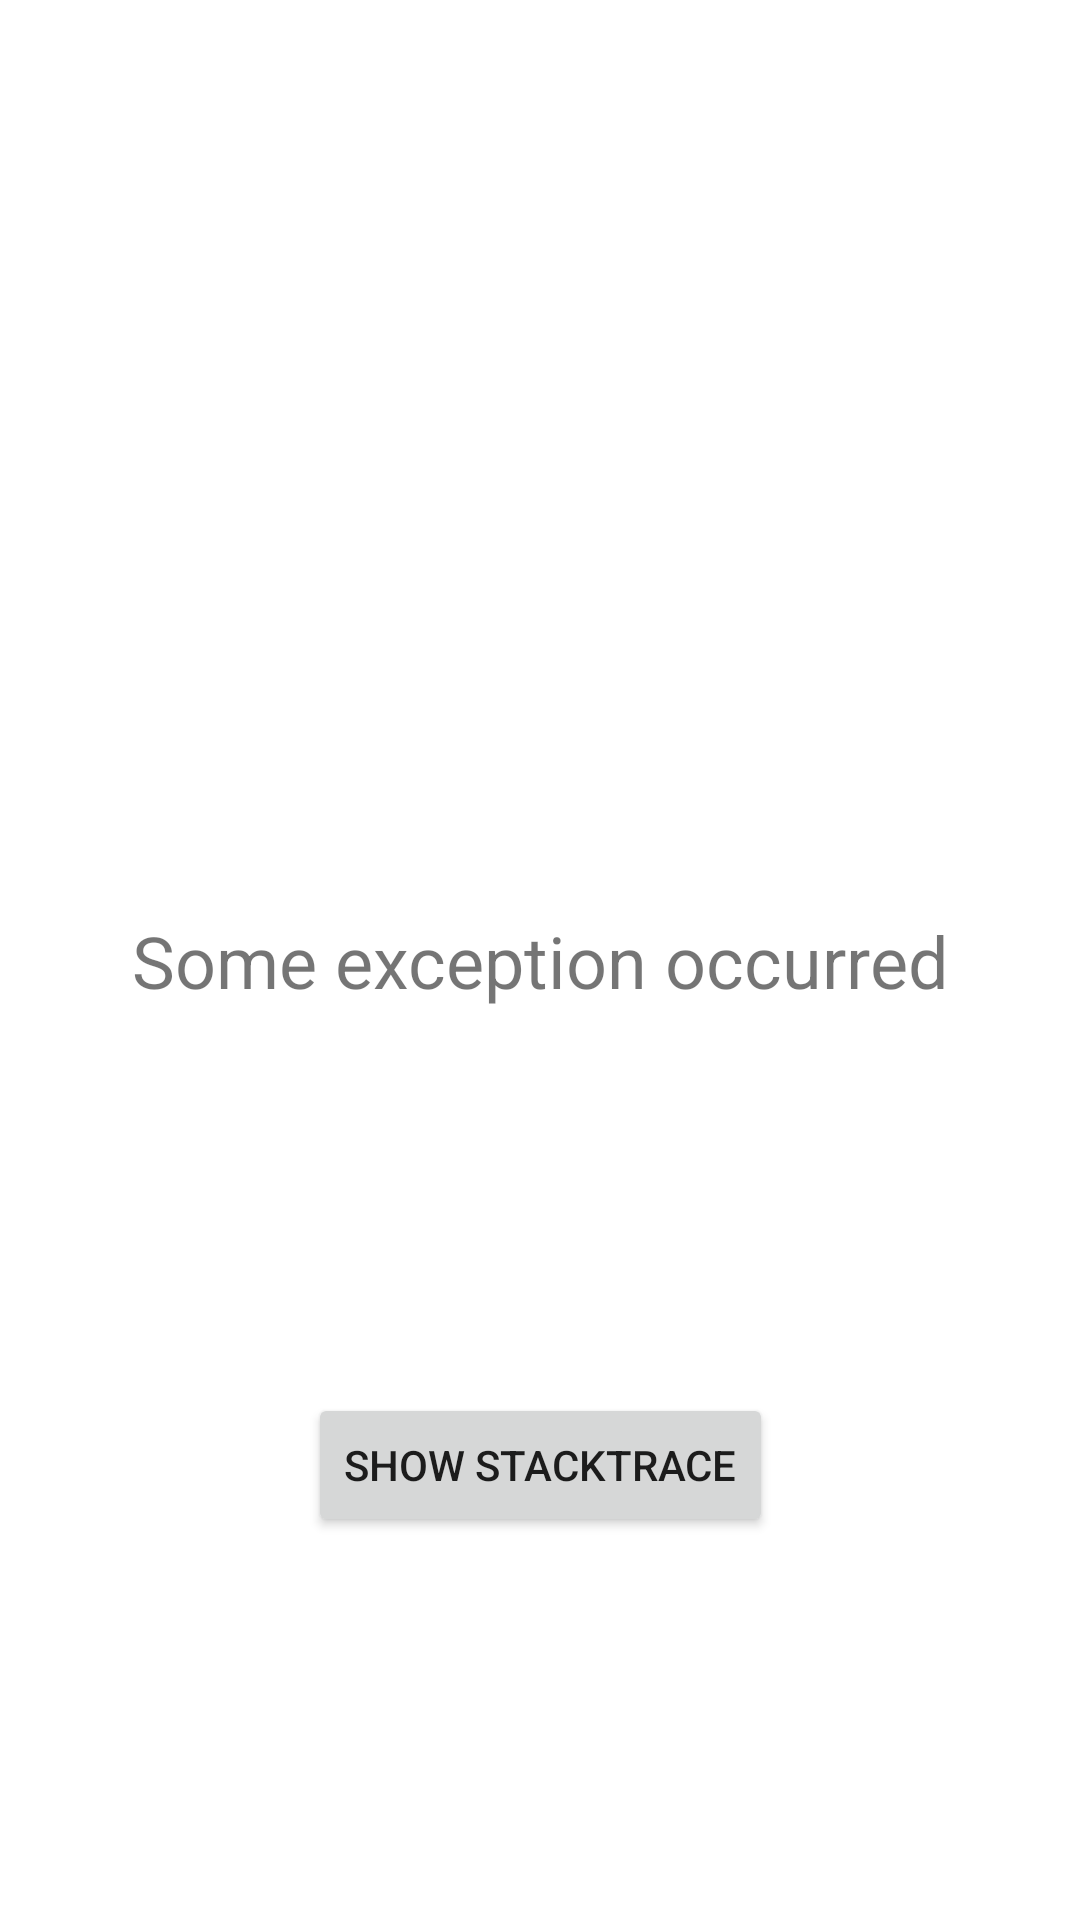

Layout XML and referenced resources for this Android screen:
<!-- AndroidManifest.xml: application theme Theme.ExceptionHandlerExample -->
<!-- res/layout/activity_after_exception.xml -->
<?xml version="1.0" encoding="utf-8"?>
<androidx.constraintlayout.widget.ConstraintLayout xmlns:android="http://schemas.android.com/apk/res/android"
    xmlns:app="http://schemas.android.com/apk/res-auto"
    xmlns:tools="http://schemas.android.com/tools"
    android:layout_width="match_parent"
    android:layout_height="match_parent"
    tools:context=".AfterExceptionActivity">

    <TextView
        android:id="@+id/txtSomeErrorOccurred"
        android:layout_width="wrap_content"
        android:layout_height="wrap_content"
        android:text="@string/exception_message"
        android:textSize="24sp"
        app:layout_constraintBottom_toBottomOf="parent"
        app:layout_constraintEnd_toEndOf="parent"
        app:layout_constraintStart_toStartOf="parent"
        app:layout_constraintTop_toTopOf="parent" />

    <Button
        android:id="@+id/btnShowStacktrace"
        android:layout_width="wrap_content"
        android:layout_height="wrap_content"
        android:text="@string/show_stacktrace"
        app:layout_constraintBottom_toBottomOf="parent"
        app:layout_constraintEnd_toEndOf="parent"
        app:layout_constraintStart_toStartOf="parent"
        app:layout_constraintTop_toBottomOf="@+id/txtSomeErrorOccurred" />
</androidx.constraintlayout.widget.ConstraintLayout>
<!-- resources referenced by this layout -->
<resources>
  <string name="exception_message">Some exception occurred</string>
  <string name="show_stacktrace">Show stacktrace</string>
  <style name="Theme.ExceptionHandlerExample" parent="Theme.MaterialComponents.DayNight.DarkActionBar">
          
          <item name="colorPrimary">@color/purple_500</item>
          <item name="colorPrimaryVariant">@color/purple_700</item>
          <item name="colorOnPrimary">@color/white</item>
          
          <item name="colorSecondary">@color/teal_200</item>
          <item name="colorSecondaryVariant">@color/teal_700</item>
          <item name="colorOnSecondary">@color/black</item>
          
          <item name="android:statusBarColor" tools:targetApi="l">?attr/colorPrimaryVariant</item>
          
      </style>
  <!-- not gathered from this repository: default colours our renderer supplied (Android Studio template values) -->
  <color name="purple_500">#FF6200EE</color>
  <color name="purple_700">#FF3700B3</color>
  <color name="teal_200">#FF03DAC5</color>
  <color name="teal_700">#FF018786</color>
  <color name="black">#FF000000</color>
  <color name="white">#FFFFFFFF</color>
</resources>
